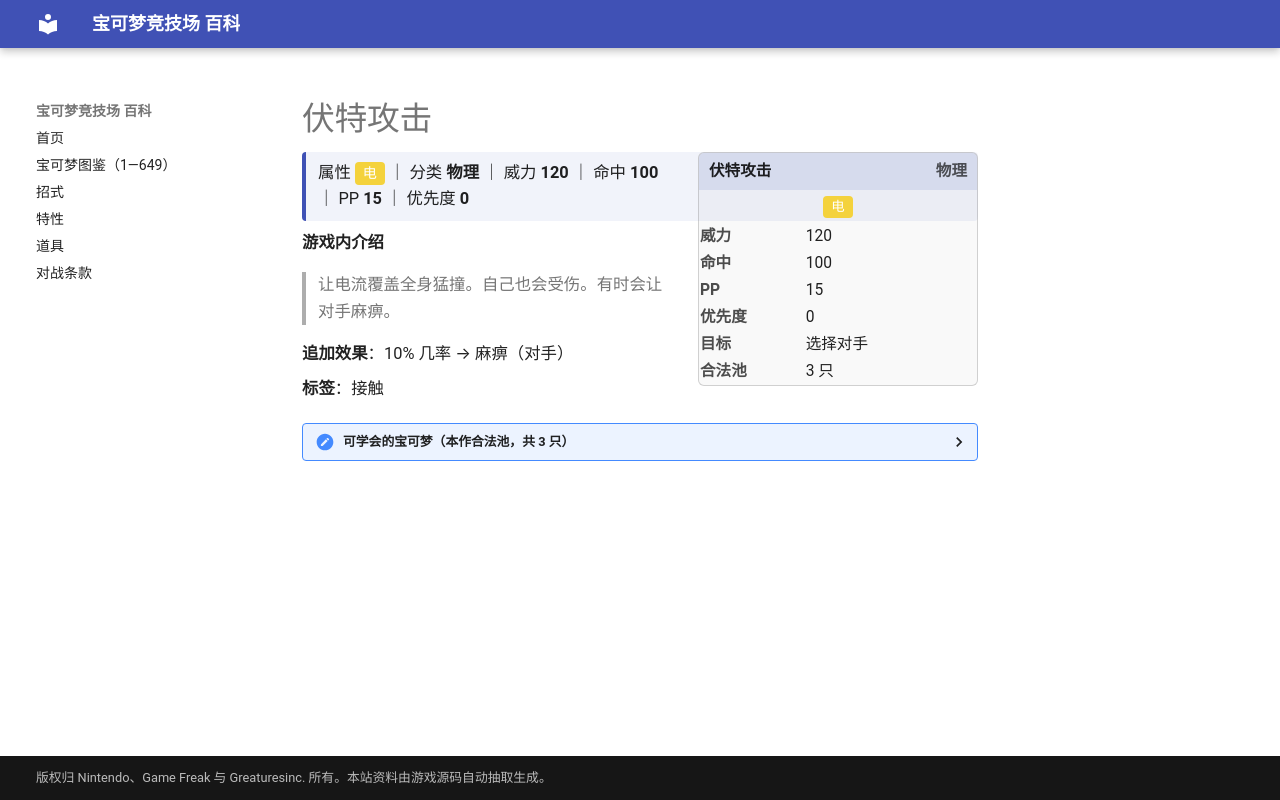

repository: nanmoboys/pkmn-arena-wiki · page: moves/伏特攻击/index.html · generator: mkdocs

# 伏特攻击

<div class="infobox">
<div class="ib-h"><span>伏特攻击</span><span class="ib-no">物理</span></div>
<div class="ib-ty"><span class="tp" style="background:#F4D23C">电</span></div>
<table class="ib-t"><tr><th>威力</th><td>120</td></tr><tr><th>命中</th><td>100</td></tr><tr><th>PP</th><td>15</td></tr><tr><th>优先度</th><td>0</td></tr><tr><th>目标</th><td>选择对手</td></tr><tr><th>合法池</th><td>3 只</td></tr></table></div>
<div class="head-stat">属性 <span class="tp" style="background:#F4D23C">电</span> ｜ 分类 <b>物理</b> ｜ 威力 <b>120</b> ｜ 命中 <b>100</b> ｜ PP <b>15</b> ｜ 优先度 <b>0</b></div>

**游戏内介绍**

> 让电流覆盖全身猛撞。自己也会受伤。有时会让对手麻痹。

**追加效果**：10% 几率 → 麻痹（对手）

**标签**：接触

<details class="pool"><summary>可学会的宝可梦（本作合法池，共 3 只）</summary>

<p>皮卡丘、雷丘、皮丘</p>

</details>
